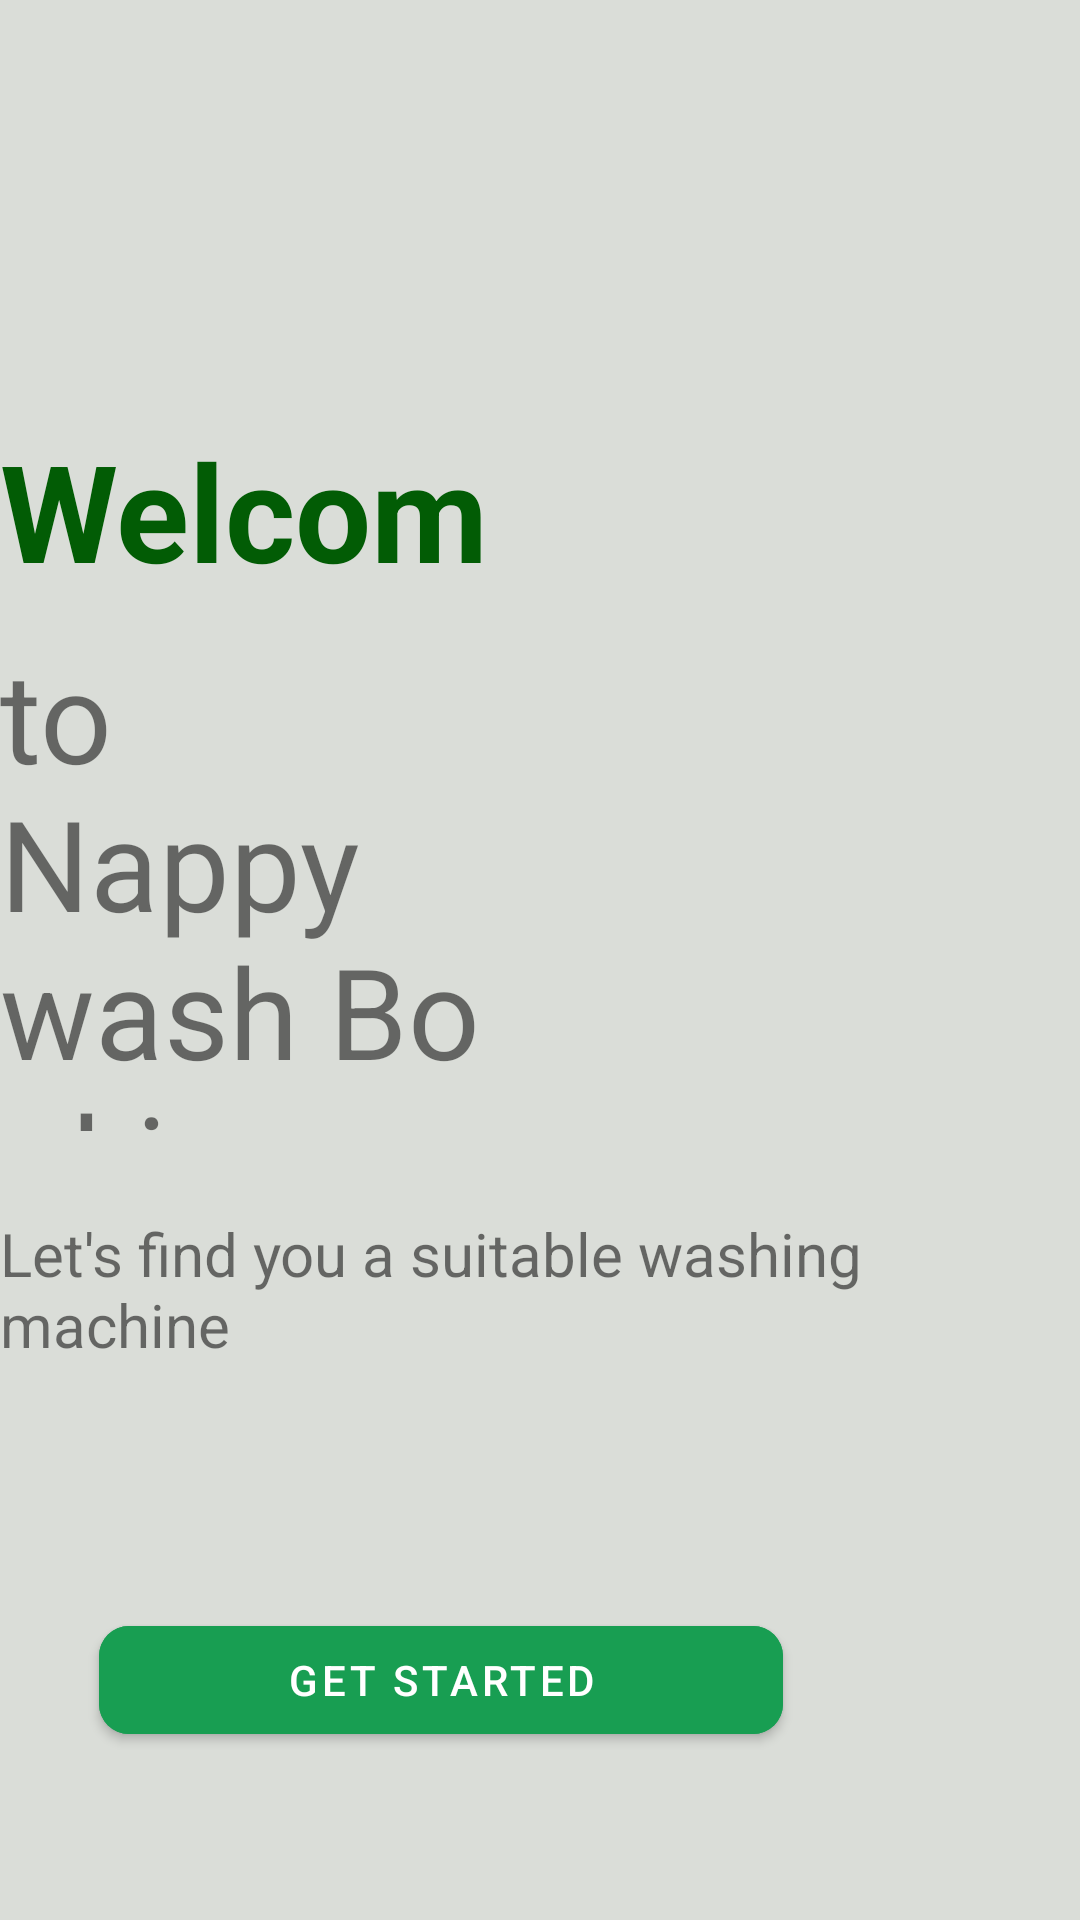

Layout XML and referenced resources for this Android screen:
<!-- AndroidManifest.xml: application theme Theme.NApp -->
<!-- res/layout/activity_booking_page.xml -->
<?xml version="1.0" encoding="utf-8"?>
<RelativeLayout xmlns:android="http://schemas.android.com/apk/res/android"
    xmlns:app="http://schemas.android.com/apk/res-auto"
    xmlns:tools="http://schemas.android.com/tools"
    android:layout_width="match_parent"
    android:layout_height="match_parent"
    android:background="#DADDD8"
    tools:context=".BookingPage">

    <com.google.android.material.appbar.AppBarLayout
        android:layout_width="match_parent"
        android:layout_height="wrap_content"
        android:theme="@style/Theme.NApp.AppBarOverlay" />

    <ImageView
        android:id="@+id/imageView2"
        android:layout_width="323dp"
        android:layout_height="190dp"
        android:layout_marginStart="24dp"
        android:layout_marginLeft="24dp"
        android:layout_marginEnd="24dp"
        android:layout_marginRight="24dp"
        app:layout_constraintEnd_toEndOf="parent"
        app:layout_constraintStart_toStartOf="parent"
        app:layout_constraintTop_toBottomOf="@+id/textView2"
        app:srcCompat="@drawable/ewb_australia" />

    <TextView
        android:id="@+id/textView2"
        android:layout_width="192dp"
        android:layout_height="69dp"
        android:layout_alignParentEnd="true"
        android:layout_alignParentBottom="true"
        android:layout_marginTop="26dp"
        android:layout_marginEnd="193dp"
        android:layout_marginBottom="431dp"
        android:text="Welcome"
        android:textColor="#025C05"
        android:textSize="45sp"
        android:textStyle="bold" />

    <TextView
        android:id="@+id/textView3"
        android:layout_width="185dp"
        android:layout_height="167dp"
        android:layout_alignParentEnd="true"
        android:layout_alignParentBottom="true"
        android:layout_marginEnd="199dp"
        android:layout_marginBottom="263dp"
        android:text="to Nappy wash Booking:"
        android:textSize="42sp" />

    <TextView
        android:id="@+id/textView4"
        android:layout_width="337dp"
        android:layout_height="wrap_content"
        android:layout_alignParentEnd="true"
        android:layout_alignParentBottom="true"
        android:layout_marginEnd="45dp"
        android:layout_marginBottom="185dp"
        android:text="Let's find you a suitable washing machine"
        android:textSize="20sp" />

    <com.google.android.material.button.MaterialButton
        android:id="@+id/signup"
        android:layout_width="228dp"
        android:layout_height="wrap_content"
        android:layout_alignParentEnd="true"
        android:layout_alignParentBottom="true"
        android:layout_marginTop="29dp"
        android:layout_marginEnd="99dp"
        android:layout_marginBottom="56dp"
        android:backgroundTint="@color/color_5"
        android:text="Get Started"
        app:cornerRadius="10dp"
        app:layout_constraintEnd_toEndOf="parent"
        app:layout_constraintStart_toStartOf="parent"
        app:layout_constraintTop_toBottomOf="@+id/textView3"
        tools:ignore="MissingConstraints" />

</RelativeLayout>
<!-- resources referenced by this layout -->
<resources>
  <color name="color_5">#189e52</color>
  <style name="Theme.NApp.AppBarOverlay" parent="ThemeOverlay.AppCompat.Dark.ActionBar" />
  <style name="Theme.NApp" parent="Theme.MaterialComponents.DayNight.DarkActionBar">
          
          <item name="colorPrimary">@color/purple_500</item>
          <item name="colorPrimaryVariant">@color/purple_700</item>
          <item name="colorOnPrimary">@color/white</item>
          
          <item name="colorSecondary">@color/teal_200</item>
          <item name="colorSecondaryVariant">@color/teal_700</item>
          <item name="colorOnSecondary">@color/black</item>
          
          <item name="android:statusBarColor" tools:targetApi="l">?attr/colorPrimaryVariant</item>
          
      </style>
  <color name="purple_500">#FF6200EE</color>
  <color name="purple_700">#FF3700B3</color>
  <color name="white">#FFFFFFFF</color>
  <color name="teal_200">#FF03DAC5</color>
  <color name="teal_700">#FF018786</color>
  <color name="black">#FF000000</color>
</resources>
